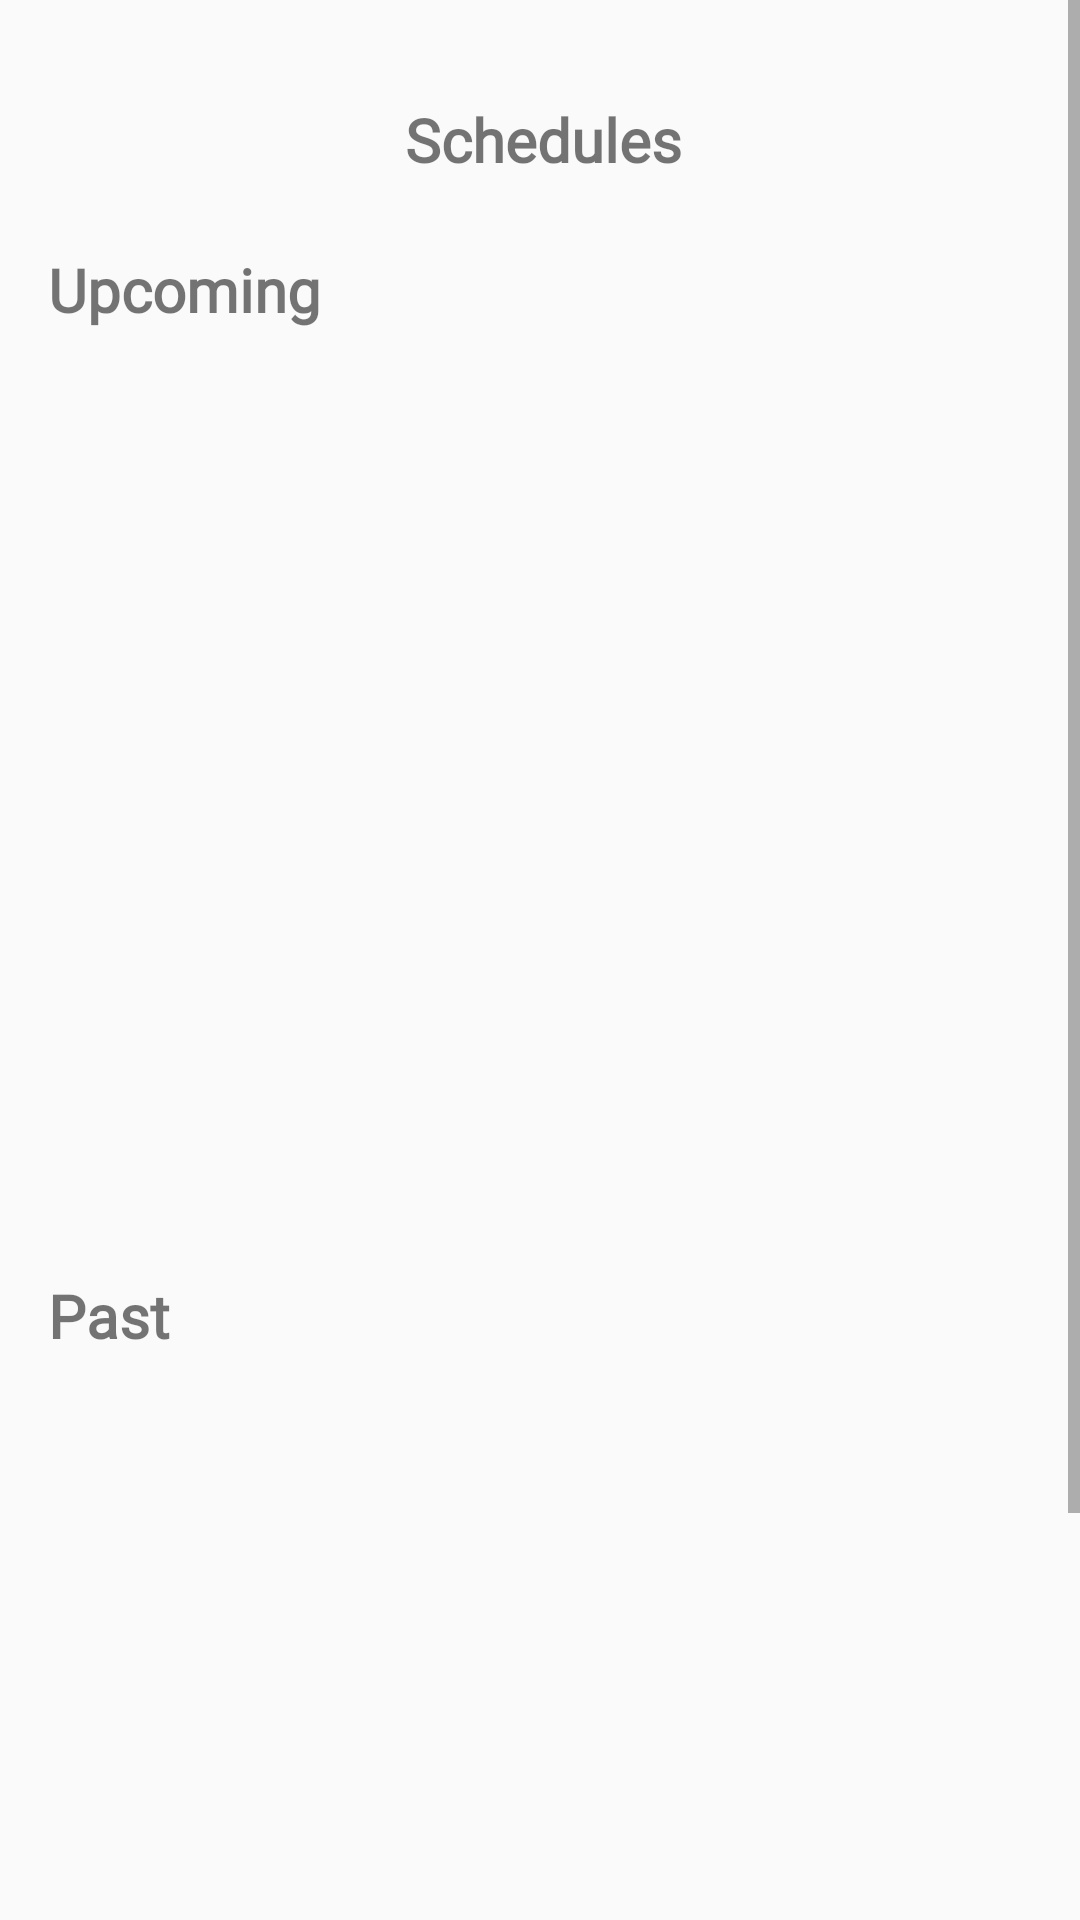

Layout XML and referenced resources for this Android screen:
<!-- AndroidManifest.xml: application theme Theme.PQWSFlowProject2 -->
<!-- res/layout/schedules_screen.xml -->
<?xml version="1.0" encoding="utf-8"?>
<ScrollView
    xmlns:android="http://schemas.android.com/apk/res/android"
    xmlns:app="http://schemas.android.com/apk/res-auto"
    xmlns:tools="http://schemas.android.com/tools"
    android:layout_width="match_parent"
    android:layout_height="match_parent">
<androidx.constraintlayout.widget.ConstraintLayout
    android:layout_width="match_parent"
    android:layout_height="match_parent">

    <TextView
        android:layout_width="wrap_content"
        android:layout_height="wrap_content"
        android:layout_marginStart="135dp"
        android:layout_marginTop="33dp"
        android:text="Schedules"
        android:fontFamily="@font/opensans_variablfont"
        android:textSize="20sp"
        android:textStyle="bold"
        app:layout_constraintStart_toStartOf="parent"
        app:layout_constraintTop_toTopOf="parent">

    </TextView>

    <TextView
        android:id="@+id/textView15"
        android:layout_width="wrap_content"
        android:layout_height="wrap_content"
        android:layout_marginStart="16dp"
        android:layout_marginTop="83dp"
        android:text="Upcoming"
        android:fontFamily="@font/opensans_variablfont"
        android:textSize="20sp"
        android:textStyle="bold"
        app:layout_constraintStart_toStartOf="parent"
        app:layout_constraintTop_toTopOf="parent">

    </TextView>
    <RelativeLayout
        android:id="@+id/relativeCon"
        android:layout_width="match_parent"
        android:layout_height="300dp"
        app:layout_constraintStart_toStartOf="parent"
        app:layout_constraintTop_toBottomOf="@+id/textView15" >

    <androidx.recyclerview.widget.RecyclerView
        android:id="@+id/recyclerUpcomingListing"
        android:layout_width="match_parent"
        android:layout_height="300dp"
        android:layout_marginTop="2dp"
        android:paddingLeft="4dp"
        android:paddingRight="4dp"
        app:layout_constraintStart_toStartOf="parent" />

    <TextView
        android:id="@+id/empty_view"
        android:layout_width="match_parent"
        android:layout_height="wrap_content"
        android:gravity="center"
        android:layout_centerInParent="true"
        android:text="No Schedule "
        android:visibility="gone"
      ></TextView>
    </RelativeLayout>

    <TextView
        android:id="@+id/textView16"
        android:layout_width="wrap_content"
        android:layout_height="wrap_content"
        android:layout_marginStart="16dp"
        android:layout_marginTop="15dp"
        android:text="Past"
        android:fontFamily="@font/opensans_variablfont"
        android:textSize="20sp"
        android:textStyle="bold"
        app:layout_constraintStart_toStartOf="parent"
        app:layout_constraintTop_toBottomOf="@+id/relativeCon">

    </TextView>
    <RelativeLayout
        android:id="@+id/relativeCon2"
        android:layout_width="match_parent"
        android:layout_height="300dp"
        app:layout_constraintBottom_toTopOf="@+id/newschedulebutton"
        app:layout_constraintStart_toStartOf="parent"
        app:layout_constraintTop_toBottomOf="@+id/textView16">
    <androidx.recyclerview.widget.RecyclerView
        android:id="@+id/recyclerPastListing"
        android:layout_width="match_parent"
        android:layout_height="300dp"
        android:layout_marginTop="2dp"
        android:layout_marginBottom="5dp"
        android:paddingLeft="4dp"
        android:paddingRight="4dp"
        />
    <TextView
        android:id="@+id/empty_view2"
        android:layout_width="match_parent"
        android:layout_height="wrap_content"
        android:gravity="center"

        android:layout_centerInParent="true"
        android:text="No Past Schedule "
        android:visibility="gone"
        ></TextView>
    </RelativeLayout>
    <RelativeLayout
        android:id="@+id/newschedulebutton"
        android:layout_width="150dp"
        android:layout_height="50dp"

        android:layout_marginTop="5dp"
        android:layout_marginEnd="20dp"
        android:layout_marginBottom="5dp"
        android:background="@drawable/rounded_button"
        app:layout_constraintBottom_toBottomOf="parent"
        app:layout_constraintEnd_toEndOf="parent"
        app:layout_constraintTop_toBottomOf="@+id/relativeCon2">

        <androidx.appcompat.widget.AppCompatImageView
            android:layout_width="wrap_content"
            android:layout_height="20dp"
            android:layout_alignParentStart="true"
            android:layout_centerVertical="true"
            android:layout_gravity="start"
            android:layout_marginStart="10dp"
            android:src="@drawable/plus">

        </androidx.appcompat.widget.AppCompatImageView>

        <androidx.appcompat.widget.AppCompatTextView
            android:layout_width="wrap_content"
            android:layout_height="wrap_content"

            android:layout_centerVertical="true"
            android:layout_marginStart="40dp"
            android:text="New Schedule"
            android:fontFamily="@font/opensans_variablfont"
            android:textColor="@color/black"
            android:textSize="12sp"
            android:textStyle="bold">

        </androidx.appcompat.widget.AppCompatTextView>

    </RelativeLayout>

</androidx.constraintlayout.widget.ConstraintLayout>
</ScrollView>
<!-- resources referenced by this layout -->
<resources>
  <color name="black">#FF000000</color>
  <!-- drawable plus: png bitmap (drawable, 248 bytes) -->
  <!-- drawable rounded_button (drawable) -->
  <?xml version="1.0" encoding="utf-8"?>
  <shape xmlns:android="http://schemas.android.com/apk/res/android" android:shape="rectangle">
      <corners android:radius="7dp"/>
      <padding android:left="8dp" android:right="8dp" android:top="8dp" android:bottom="8dp"/>
      <stroke android:width="1dp" android:color="@color/grey" />
      <solid android:color="@color/blue" />
  </shape>
  <style name="Theme.PQWSFlowProject2" parent="Theme.AppCompat.Light.NoActionBar" />
  <color name="grey">#D3D3D3</color>
  <color name="blue">#4DA6E7</color>
</resources>
